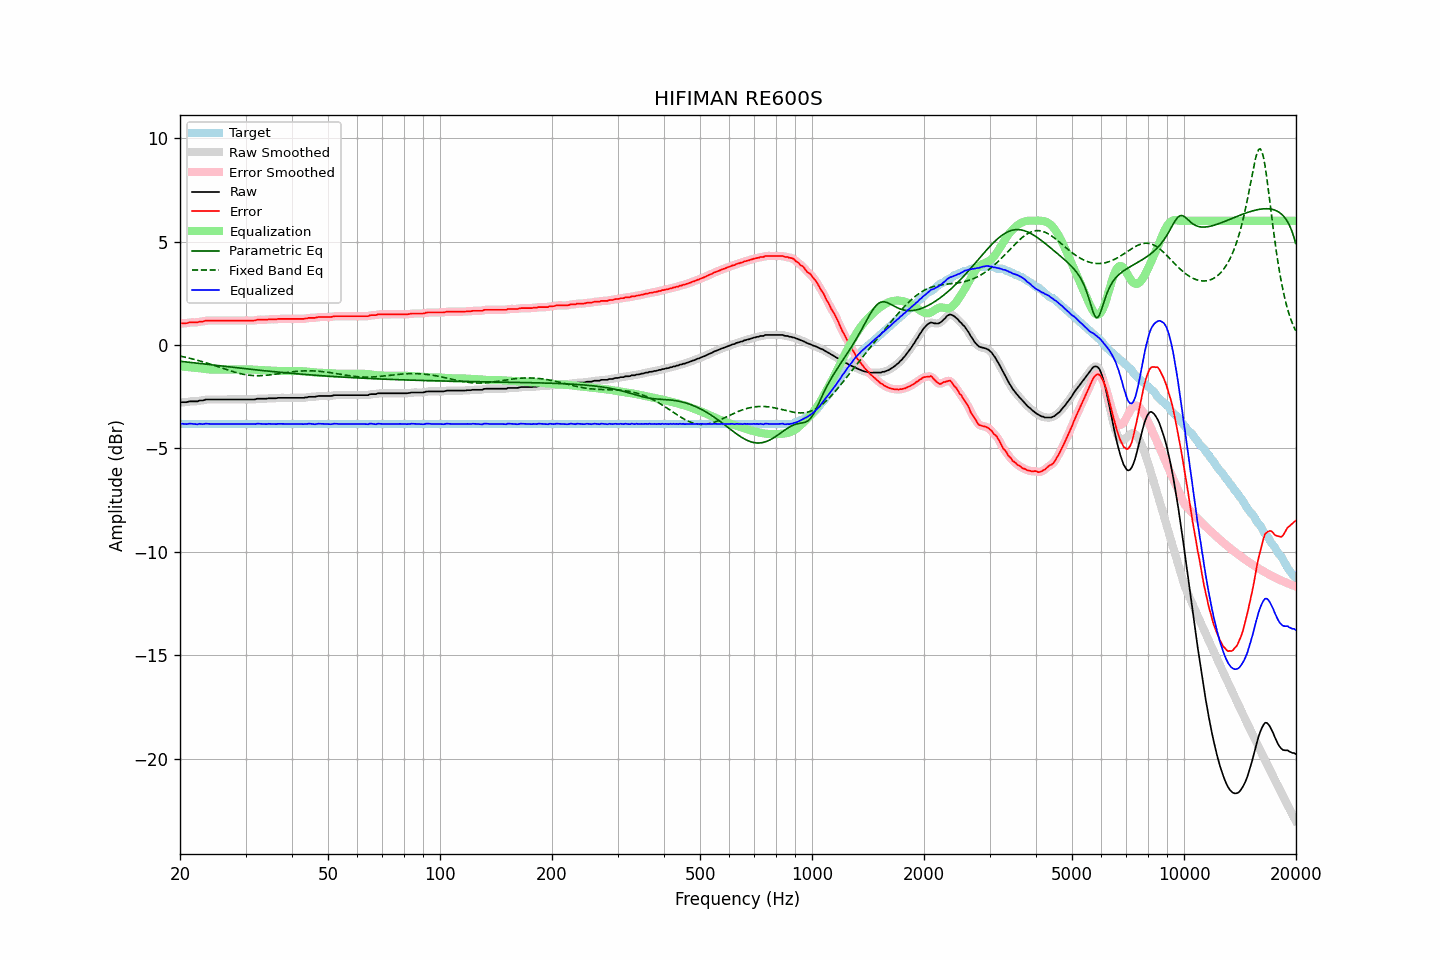

The file beside this chart, header and first rows:
frequency, raw, error, smoothed, error_smoothed, equalization, parametric_eq, fixed_band_eq, equalized_raw, equalized_smoothed, target
20.00, -2.79, 1.02, -2.78, 1.03, -1.03, -0.79, -0.54, -3.83, -3.82, -3.82
20.20, -2.76, 1.05, -2.78, 1.04, -1.04, -0.79, -0.55, -3.80, -3.82, -3.82
20.40, -2.76, 1.05, -2.77, 1.04, -1.05, -0.80, -0.57, -3.81, -3.82, -3.82
20.61, -2.76, 1.05, -2.76, 1.05, -1.05, -0.81, -0.59, -3.82, -3.82, -3.82
20.81, -2.76, 1.05, -2.76, 1.06, -1.06, -0.82, -0.60, -3.82, -3.82, -3.82
21.02, -2.74, 1.07, -2.74, 1.07, -1.07, -0.83, -0.62, -3.81, -3.81, -3.82
21.23, -2.72, 1.09, -2.73, 1.08, -1.07, -0.84, -0.64, -3.80, -3.81, -3.82
21.44, -2.72, 1.09, -2.72, 1.09, -1.08, -0.85, -0.66, -3.81, -3.80, -3.82
21.66, -2.72, 1.09, -2.72, 1.09, -1.09, -0.86, -0.68, -3.81, -3.81, -3.82
21.87, -2.72, 1.09, -2.73, 1.09, -1.09, -0.87, -0.70, -3.82, -3.82, -3.82
22.09, -2.72, 1.09, -2.72, 1.09, -1.10, -0.88, -0.72, -3.83, -3.82, -3.82
22.31, -2.72, 1.09, -2.71, 1.10, -1.11, -0.88, -0.74, -3.83, -3.82, -3.82
22.54, -2.68, 1.13, -2.70, 1.12, -1.12, -0.89, -0.76, -3.80, -3.82, -3.82
22.76, -2.68, 1.13, -2.69, 1.13, -1.13, -0.90, -0.78, -3.81, -3.82, -3.82
22.99, -2.68, 1.13, -2.67, 1.14, -1.14, -0.91, -0.81, -3.83, -3.81, -3.82
23.22, -2.66, 1.15, -2.66, 1.15, -1.15, -0.92, -0.83, -3.82, -3.81, -3.82
23.45, -2.63, 1.18, -2.64, 1.17, -1.16, -0.93, -0.85, -3.80, -3.81, -3.82
23.69, -2.63, 1.18, -2.63, 1.18, -1.17, -0.94, -0.88, -3.81, -3.81, -3.82
23.92, -2.63, 1.18, -2.63, 1.18, -1.18, -0.95, -0.90, -3.81, -3.81, -3.82
24.16, -2.63, 1.18, -2.63, 1.18, -1.18, -0.96, -0.93, -3.82, -3.82, -3.82
24.40, -2.63, 1.18, -2.63, 1.18, -1.18, -0.97, -0.95, -3.82, -3.82, -3.82
24.65, -2.63, 1.18, -2.63, 1.18, -1.18, -0.97, -0.98, -3.82, -3.82, -3.82
24.89, -2.63, 1.18, -2.63, 1.18, -1.18, -0.98, -1.01, -3.82, -3.82, -3.82
25.14, -2.63, 1.18, -2.63, 1.18, -1.18, -0.99, -1.03, -3.82, -3.82, -3.82
25.39, -2.63, 1.18, -2.63, 1.18, -1.18, -1.00, -1.06, -3.82, -3.82, -3.82
25.65, -2.63, 1.18, -2.63, 1.18, -1.18, -1.01, -1.09, -3.81, -3.81, -3.82
25.91, -2.63, 1.18, -2.63, 1.18, -1.18, -1.02, -1.11, -3.82, -3.82, -3.82
26.16, -2.63, 1.18, -2.63, 1.18, -1.18, -1.03, -1.14, -3.82, -3.82, -3.82
26.43, -2.63, 1.18, -2.63, 1.18, -1.18, -1.04, -1.17, -3.82, -3.82, -3.82
26.69, -2.63, 1.18, -2.63, 1.18, -1.18, -1.05, -1.19, -3.82, -3.82, -3.82
26.96, -2.63, 1.18, -2.63, 1.18, -1.18, -1.05, -1.22, -3.82, -3.82, -3.82
27.23, -2.63, 1.18, -2.63, 1.18, -1.18, -1.06, -1.24, -3.82, -3.82, -3.82
27.50, -2.63, 1.18, -2.63, 1.18, -1.18, -1.07, -1.27, -3.82, -3.82, -3.82
27.77, -2.63, 1.18, -2.63, 1.18, -1.18, -1.08, -1.29, -3.82, -3.82, -3.82
28.05, -2.63, 1.18, -2.63, 1.18, -1.18, -1.09, -1.31, -3.82, -3.82, -3.82
28.33, -2.63, 1.18, -2.63, 1.18, -1.18, -1.10, -1.33, -3.82, -3.82, -3.82
28.62, -2.63, 1.18, -2.63, 1.18, -1.18, -1.11, -1.35, -3.82, -3.82, -3.82
28.90, -2.63, 1.18, -2.63, 1.18, -1.18, -1.12, -1.37, -3.82, -3.82, -3.82
29.19, -2.63, 1.18, -2.63, 1.18, -1.18, -1.12, -1.39, -3.82, -3.82, -3.82
29.48, -2.63, 1.18, -2.63, 1.18, -1.18, -1.13, -1.41, -3.81, -3.81, -3.82
29.78, -2.63, 1.18, -2.63, 1.18, -1.18, -1.14, -1.42, -3.81, -3.81, -3.82
30.08, -2.63, 1.18, -2.63, 1.18, -1.18, -1.15, -1.44, -3.81, -3.81, -3.82
30.38, -2.63, 1.18, -2.63, 1.18, -1.18, -1.16, -1.45, -3.81, -3.81, -3.82
30.68, -2.63, 1.18, -2.63, 1.18, -1.18, -1.17, -1.46, -3.81, -3.81, -3.82
30.99, -2.63, 1.18, -2.63, 1.18, -1.18, -1.18, -1.47, -3.82, -3.82, -3.82
31.30, -2.63, 1.18, -2.64, 1.18, -1.19, -1.18, -1.47, -3.82, -3.82, -3.82
31.61, -2.63, 1.18, -2.63, 1.19, -1.19, -1.19, -1.48, -3.83, -3.82, -3.82
31.93, -2.62, 1.19, -2.62, 1.20, -1.20, -1.20, -1.48, -3.82, -3.82, -3.82
32.24, -2.59, 1.22, -2.60, 1.21, -1.20, -1.21, -1.48, -3.80, -3.81, -3.82
32.57, -2.59, 1.22, -2.59, 1.22, -1.21, -1.22, -1.48, -3.80, -3.80, -3.82
32.89, -2.59, 1.22, -2.59, 1.22, -1.22, -1.22, -1.48, -3.81, -3.81, -3.82
33.22, -2.59, 1.22, -2.59, 1.22, -1.22, -1.23, -1.48, -3.82, -3.82, -3.82
33.55, -2.59, 1.22, -2.60, 1.22, -1.23, -1.24, -1.47, -3.82, -3.82, -3.82
33.89, -2.59, 1.22, -2.59, 1.22, -1.23, -1.25, -1.47, -3.82, -3.82, -3.82
34.23, -2.59, 1.22, -2.59, 1.23, -1.23, -1.26, -1.46, -3.82, -3.82, -3.82
34.57, -2.57, 1.24, -2.58, 1.23, -1.23, -1.26, -1.45, -3.81, -3.81, -3.82
34.92, -2.57, 1.24, -2.57, 1.24, -1.23, -1.27, -1.44, -3.81, -3.81, -3.82
35.27, -2.57, 1.24, -2.57, 1.24, -1.24, -1.28, -1.43, -3.81, -3.81, -3.82
35.62, -2.57, 1.24, -2.58, 1.24, -1.24, -1.29, -1.42, -3.82, -3.82, -3.82
35.97, -2.57, 1.24, -2.57, 1.24, -1.25, -1.29, -1.41, -3.82, -3.82, -3.82
... 635 more rows
